Run: headless pygame with SDL's dummy video driver; simulated clock (each Clock.tick advances the game by its frame time, no real sleeping); random seed 0; keys injected as events and as key.get_pressed() state; no mouse input.
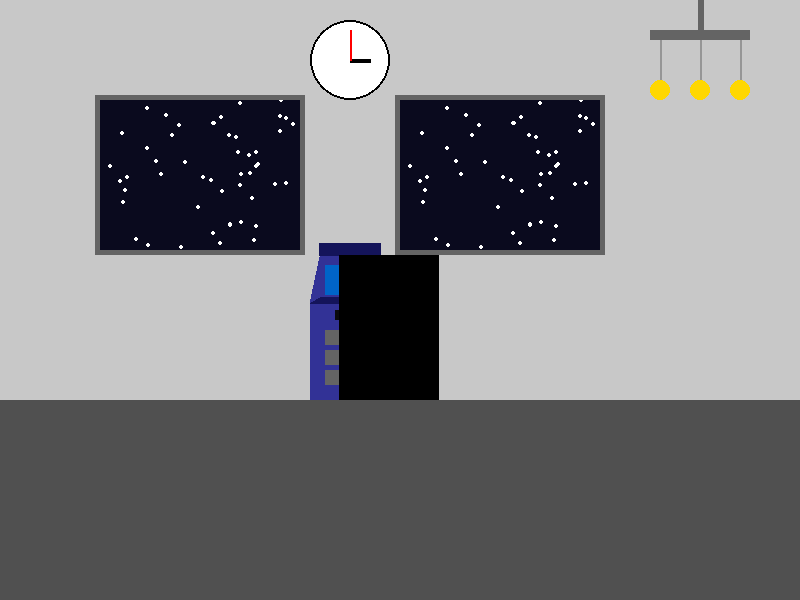
Frame 1 of 4 · flips 1–60 · no input
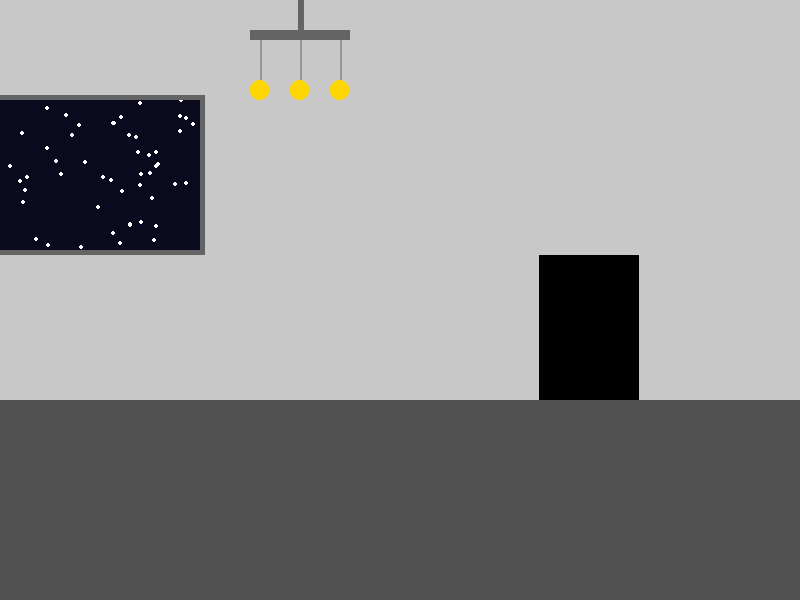
Frame 2 of 4 · flips 61–180 · tapped SPACE, RETURN · held RIGHT (→), D
Frame 3 of 4 · flips 181–300 · held DOWN (↓), S · screen unchanged from frame 2, image omitted
Frame 4 of 4 · flips 301–420 · held LEFT (←), A, UP (↑), W · screen same as frame 1, image omitted

The pygame program that drew these frames:

import pygame
import random


pygame.init()

WIDTH = 800
HEIGHT = 600
SIZE = (WIDTH, HEIGHT)

screen = pygame.display.set_mode(SIZE)
clock = pygame.time.Clock()

player_x = 339
player_y = 255

atm_width = 80
atm_height = 96

player = pygame.Rect(player_x, player_y, 100, 145)
ground = pygame.Rect(0, 400, 1200, 200)

playing = False
moving = True

edge = False
edge_right = False

camera_x = 0
camera_y = 0

star_positions = [(random.randint(0, 200), random.randint(0, 150)) for _ in range(50)]

last_rect_time = pygame.time.get_ticks
rectx1 = 200
rect_moving = False
rect_positions = [] 

def draw_night_sky():
    pygame.draw.rect(screen, (10, 10, 30), (100 - camera_x, 100, 200, 150))
    pygame.draw.rect(screen, (10, 10, 30), (400 - camera_x, 100, 200, 150))
    
    for (star_x, star_y) in star_positions:
        pygame.draw.circle(screen, (255, 255, 255), (100 - camera_x + star_x, 100 + star_y), 2)  
        pygame.draw.circle(screen, (255, 255, 255), (400 - camera_x + star_x, 100 + star_y), 2)  

def draw_win_frame():
    window_color = (100, 100, 100)
    pygame.draw.rect(screen, window_color, (95 - camera_x, 95, 210, 160), 5)
    pygame.draw.rect(screen, window_color, (395 - camera_x, 95, 210, 160), 5)

def draw_bank_background():
    wall_color = (200, 200, 200) 
    pygame.draw.rect(screen, wall_color, (0, 0, 1200, 400))
    

    #Clock
    clock_center = (350 - camera_x, 60)
    clock_radius = 40
    pygame.draw.circle(screen, (255, 255, 255), clock_center, clock_radius)
    pygame.draw.circle(screen, (0, 0, 0), clock_center, clock_radius, 2)
    pygame.draw.line(screen, (0, 0, 0), clock_center, 
                     (clock_center[0] + 20, clock_center[1]), 4)  
    pygame.draw.line(screen, (255, 0, 0), clock_center, 
                     (clock_center[0], clock_center[1] - 30), 2)  

    #Chandelier 
    chandelier_center = (700 - camera_x, 30)
    chandelier_color = (255, 215, 0)  
    pygame.draw.rect(screen, (100, 100, 100), (chandelier_center[0] - 50, chandelier_center[1], 100, 10))
    pygame.draw.rect(screen,(100,100,100),(chandelier_center[0]-2,chandelier_center[1]-100,6,100))
    for i in range(-40, 50, 40):
        chain_start = (chandelier_center[0] + i, chandelier_center[1] + 10)
        chain_end = (chandelier_center[0] + i, chandelier_center[1] + 60)
        pygame.draw.line(screen, (150, 150, 150), chain_start, chain_end, 2)
        pygame.draw.circle(screen, chandelier_color, (chandelier_center[0] + i, chandelier_center[1] + 60), 10)

def draw_atm(x, y):
    global invis_rect
    
    x -= camera_x
    y -= camera_y
    
    pygame.draw.rect(screen, (50, 50, 150), (x, y + 44, atm_width, atm_height))
    pygame.draw.polygon(screen, (50, 50, 150), [(x + 10, y - 4), (x + 70, y - 4), (x + 79, y + 43), (x, y + 43)])
    pygame.draw.rect(screen, (0, 100, 200), (x + 15, y + 5, atm_width - 31, 30))
    pygame.draw.polygon(screen, (20, 20, 90), [(x + 10, y + 37), (x + 70, y + 37), (x + 79, y + 43), (x, y + 43)])
    pygame.draw.rect(screen, (10, 10, 10), (x + 25, y + 50, atm_width - 50, 10))
    pygame.draw.rect(screen, (20, 20, 90), (x + 9, y - 17, 62, 13))

    keypad_x = x + 15
    keypad_y = y + 70
    for row in range(3):
        for col in range(3):
            pygame.draw.rect(screen, (100, 100, 100), (keypad_x + col * 17, keypad_y + row * 20, 15, 15))

    invis_rect = (x - 25, y + 44, atm_width + 50, 30)

def get_font(text, size, color, x, y):
    font = pygame.font.Font(None, size)  
    img = font.render(text, True, color)    
    img = screen.blit(img, (x, y))

last_rect_time = 0

def GameBox():
    global last_rect_time
    global rectx1

    pygame.draw.rect(screen, (0, 0, 30), (148, 80, 500, 430))
    pygame.draw.rect(screen,(10,10,50),(148,80,500,50))
    get_font("Hacking...", 50, (100, 100, 250), 313, 90)
    pygame.draw.rect(screen,(10,10,50),(206,130,373,28))
    get_font("Press r, f, and c in sequence with the blocks:", 26, (100, 100, 250), 212, 135)
    pygame.draw.rect(screen,(100, 100, 250),(249,128,280,3))
    pygame.draw.rect(screen,(180,80,80),(505,180,75,100))
    pygame.draw.rect(screen,(80,80,180),(505,280,75,100))
    pygame.draw.rect(screen,(80,180,80),(505,380,75,100))
    get_font("R",70,(100,30,30), 524,207)
    get_font("F",70,(30,30,100), 526,310)
    get_font("C",70,(30,100,30), 524,410)

    randtime1 = random.randint(2000,4000)
    rcount = 0

    current_time = pygame.time.get_ticks()
    if current_time - last_rect_time >= randtime1:
        rect_positions.append(200)
        last_rect_time = current_time  

    for i in range(len(rect_positions) - 1, -1, -1):
        if rcount < 10:
            rect_x = rect_positions[i]
            pygame.draw.rect(screen, (180,80,80), (rect_positions[i], 180, 50, 50))
            pygame.draw.rect(screen, (80,80,180), (rect_positions[i], 280, 50, 50))
            pygame.draw.rect(screen, (80,180,80), (rect_positions[i], 380, 50, 50))
        
            if rect_positions[i] < 596:  
                rect_positions[i] += 2
    
        if rect_positions[i] >= 596:
            rect_positions.pop(i)
            rcount+=1


running = True
while running:
    for event in pygame.event.get():
        if event.type == pygame.QUIT:
            running = False
        if event.type == pygame.KEYDOWN:
            if event.key == pygame.K_e and player.colliderect(invis_rect):
                playing = not playing

    keys_pressed = pygame.key.get_pressed()
    if moving:
        if player_x <= 0:
            edge = True
        if player_x >= 1095:
            edge_right = True
        if keys_pressed[pygame.K_a] and not edge:
            player_x -= 5
        if keys_pressed[pygame.K_d] and not edge_right:
            player_x += 5
        else:
            edge = False
            edge_right = False

    player.x = player_x
    camera_x = player_x - WIDTH // 2 + player.width // 2
    camera_x = max(0, min(camera_x, ground.width - WIDTH))

    screen.fill((0, 0, 0))
    draw_bank_background()
    draw_night_sky()  
    draw_win_frame()
    pygame.draw.rect(screen, (80, 80, 80), (ground.x - camera_x, ground.y, ground.width, ground.height))
    draw_atm(310, 260)
    pygame.draw.rect(screen, (0, 0, 0), (player.x - camera_x, player.y, player.width, player.height))
    # pygame.draw.rect(screen, (0, 0, 0), invis_rect)
    
    if playing:
        GameBox()
        moving = False
    else:
        moving = True

    pygame.display.flip()
    clock.tick(60)

pygame.quit()
